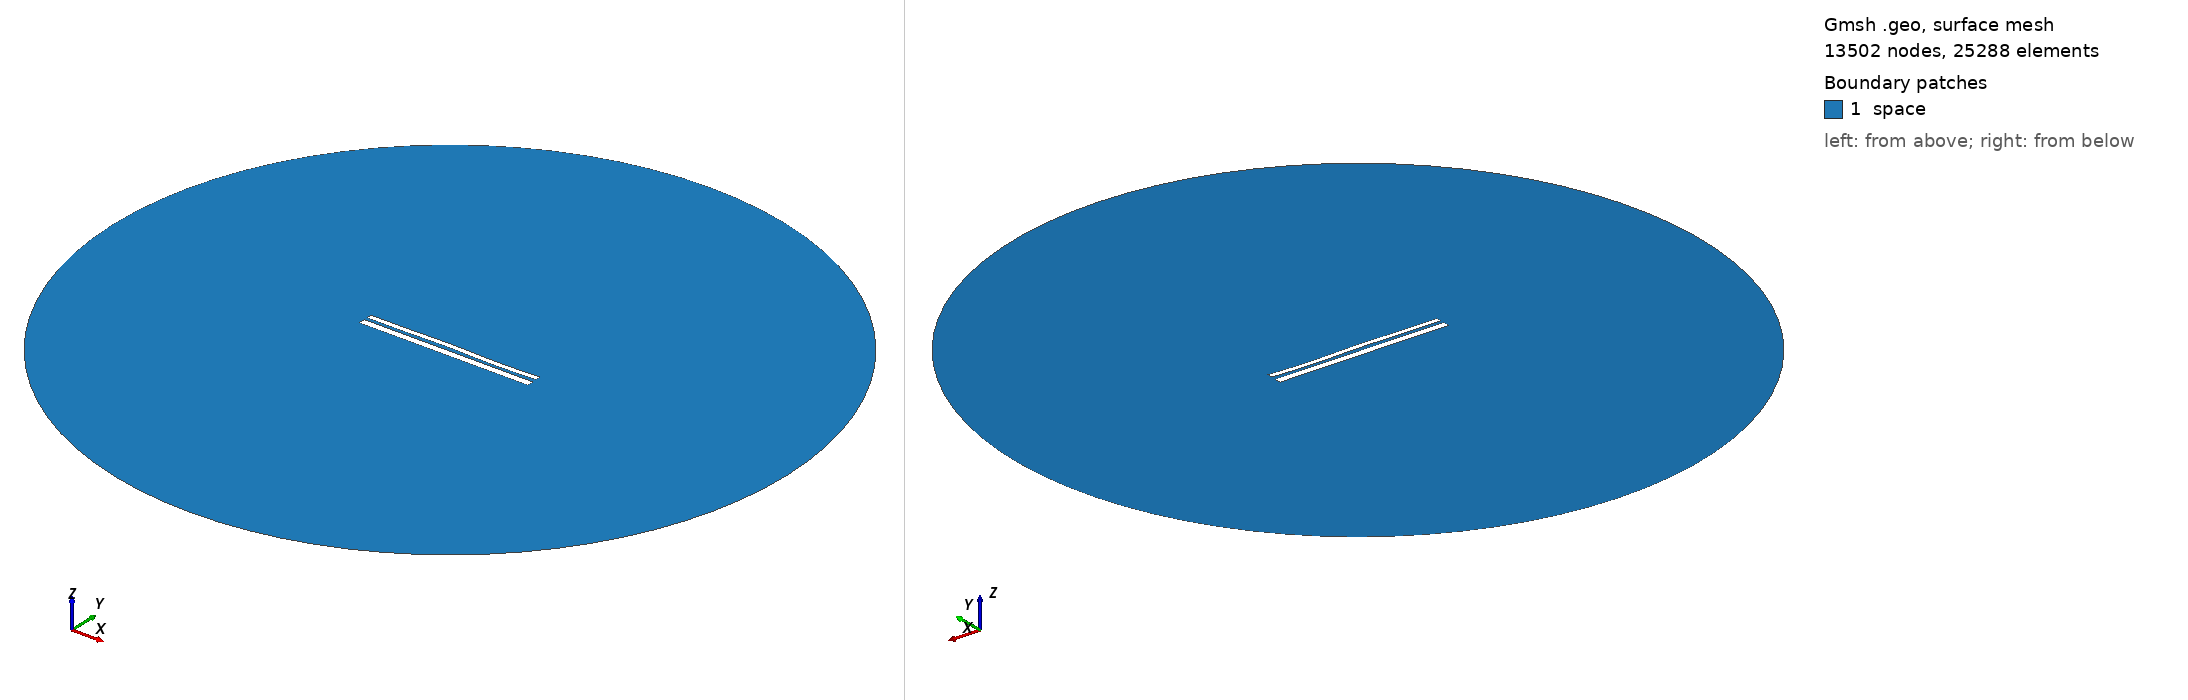

Gmsh geometry script, surface-meshed: 13502 nodes, 25288 surface elements. Boundary patches (legend numbers): 1 space. Left view from above one corner, right view from below the opposite corner. Legend entries are the model's physical surfaces. The drawing asked Gmsh for element sizes between 1% and 20% of the model's largest extent; the script's own settings can give other sizes.

=== 9846.geo (drawn) ===
//---------------------------------------
// Geometry kernel
//---------------------------------------

SetFactory("OpenCASCADE");



//---------------------------------------
// Parameters of the geometry
//---------------------------------------

// Overetch of the upper plate
overetch = 0.375;

// Distance between the plates
distance = 1.5;

// Discretization over the x axis (for the deformation)
nx = 50; 

// Length of the plate
L = 100 - overetch; 

// Number of modes
n = 4; 

// 1st mode coefficient
coeff(1) = 0.07499999999999998;
beta(1) = 0.596864 * 3.1415926535 / L;

// 2nd mode coefficient
coeff(2) = 0.07499999999999998;
beta(2) = 1.49418 * 3.1415926535 / L;

// 3rd mode coefficient
coeff(3) = 0.15;
beta(3) = 2.50025 * 3.1415926535 / L;

// 4th mode coefficient
coeff(4) = -0.15;
beta(4) = 3.49999 * 3.1415926535 / L;



//---------------------------------------
// Upper plate (deformed rectangle)
//---------------------------------------

// Coordiantes of the upper plate
xmin = -50;
xmax = 50 - overetch;

// Height of the upper plate
yheight = 4 - 2 * overetch;

// Indexes of the points
UpperID[] = {};
LowerID[] = {};
LeftID[] = {};
RightID[] = {};

// Point index
p = 1;

// Horizontal edges
For i In {1:nx}
    x = xmin + (i-1)*(xmax - xmin)/(nx-1);

    y_bottom = distance / 2 + overetch;
    For j In {1:n}
        C = (Cosh(beta(j)*L) + Cos(beta(j)*L)) / (Sinh(beta(j)*L) + Sin(beta(j)*L));
        y_bottom  = y_bottom + coeff(j) * (Cosh(beta(j)*(x+50)) - Cos(beta(j)*(x+50)) - C * (Sinh(beta(j)*(x+50)) - Sin(beta(j)*(x+50))));
    EndFor

    y_top = y_bottom + yheight;

    Point(p) = {x, y_top, 0, 1.0};
    UpperID[i] = p;
    p = p + 1;

    Point(p) = {x, y_bottom, 0, 1.0};
    LowerID[i] = p;
    p = p + 1;
EndFor

// Create point lists
UpperPts[] = {}; LowerPts[] = {};
For i In {1:nx}
  UpperPts[] += {UpperID[i]};
  LowerPts[] += {LowerID[i]};
EndFor

// Build splines
Spline(1) = {UpperPts[]};
Spline(2) = {LowerPts[]};
Line(3) = {LowerPts[nx-1], UpperPts[nx-1]};
Line(4) = {LowerPts[0], UpperPts[0]};

// Build the plane surface
Curve Loop(1) = {2, 3, -1, -4};
Plane Surface(1) = {1};



//---------------------------------------
// Lower plate (rectangle)
//---------------------------------------

// Vertices
Point(1001) = {-50, -1, 0, 1.0};
Point(1002) = { 50, -1, 0, 1.0};
Point(1003) = { 50,  -5, 0, 1.0};
Point(1004) = {-50,  -5, 0, 1.0};

// Edges
Line(5) = {1001, 1002};
Line(6) = {1002, 1003};
Line(7) = {1003, 1004};
Line(8) = {1004, 1001};

// Plane surface
Line Loop(2) = {5, 6, 7, 8};
Plane Surface(2) = {2}; 



//---------------------------------------
// Outer (fictious) boundary
//---------------------------------------

// Points
Point(1005) = {0, 0, 0};       // Center
Point(1006) = {200, 0, 0};     // Start point
Point(1007) = {0, 200, 0};     // 90 degrees
Point(1008) = {-200, 0, 0};    // 180 degrees
Point(1009) = {0, -200, 0};    // 270 degrees

// Circle arcs (each needs start, center, end)
Circle(9) = {1006, 1005, 1007};
Circle(10) = {1007, 1005, 1008};
Circle(11) = {1008, 1005, 1009};
Circle(12) = {1009, 1005, 1006};

// Plane surface for the entire domain
Curve Loop(3) = {9, 10, 11, 12};
Surface(3) = {3};

// Subtract the plates from the whole domain to obtain the actual domain where we want to solve the equations
BooleanDifference{ Surface{3}; Delete; }{ Surface{1}; Surface{2}; Delete; }




//---------------------------------------
// Transfinite Lines/Curves
//---------------------------------------

// Set the number of points on the boundaries
r = 7;

// Plates
Transfinite Curve {1, 2} = 50*r Using Progression 1;
Transfinite Curve {3, 4} = 2*r Using Progression 1;
Transfinite Line {5, 7} = 50*r Using Progression 1;
Transfinite Line {6, 8} = 2*r Using Progression 1;

// Outer boundary
Transfinite Line {9, 10, 11, 12} = 20 Using Progression 1;



//---------------------------------------
// Physical groups
//---------------------------------------                

// Physical curves (boundaries)
Physical Line("force_segment", 10) = {2};
Physical Line("upper_plate", 11) = {1, 3, 4};
Physical Line("lower_plate", 12) = {5, 6, 7, 8};
Physical Line("boundary", 20) = {9, 10, 11, 12};

// Physical Surfaces
Physical Surface("space", 30) = {3};



//---------------------------------------
// 6. Generate the Mesh
//---------------------------------------

// 2D mesh generation
Mesh 2;
